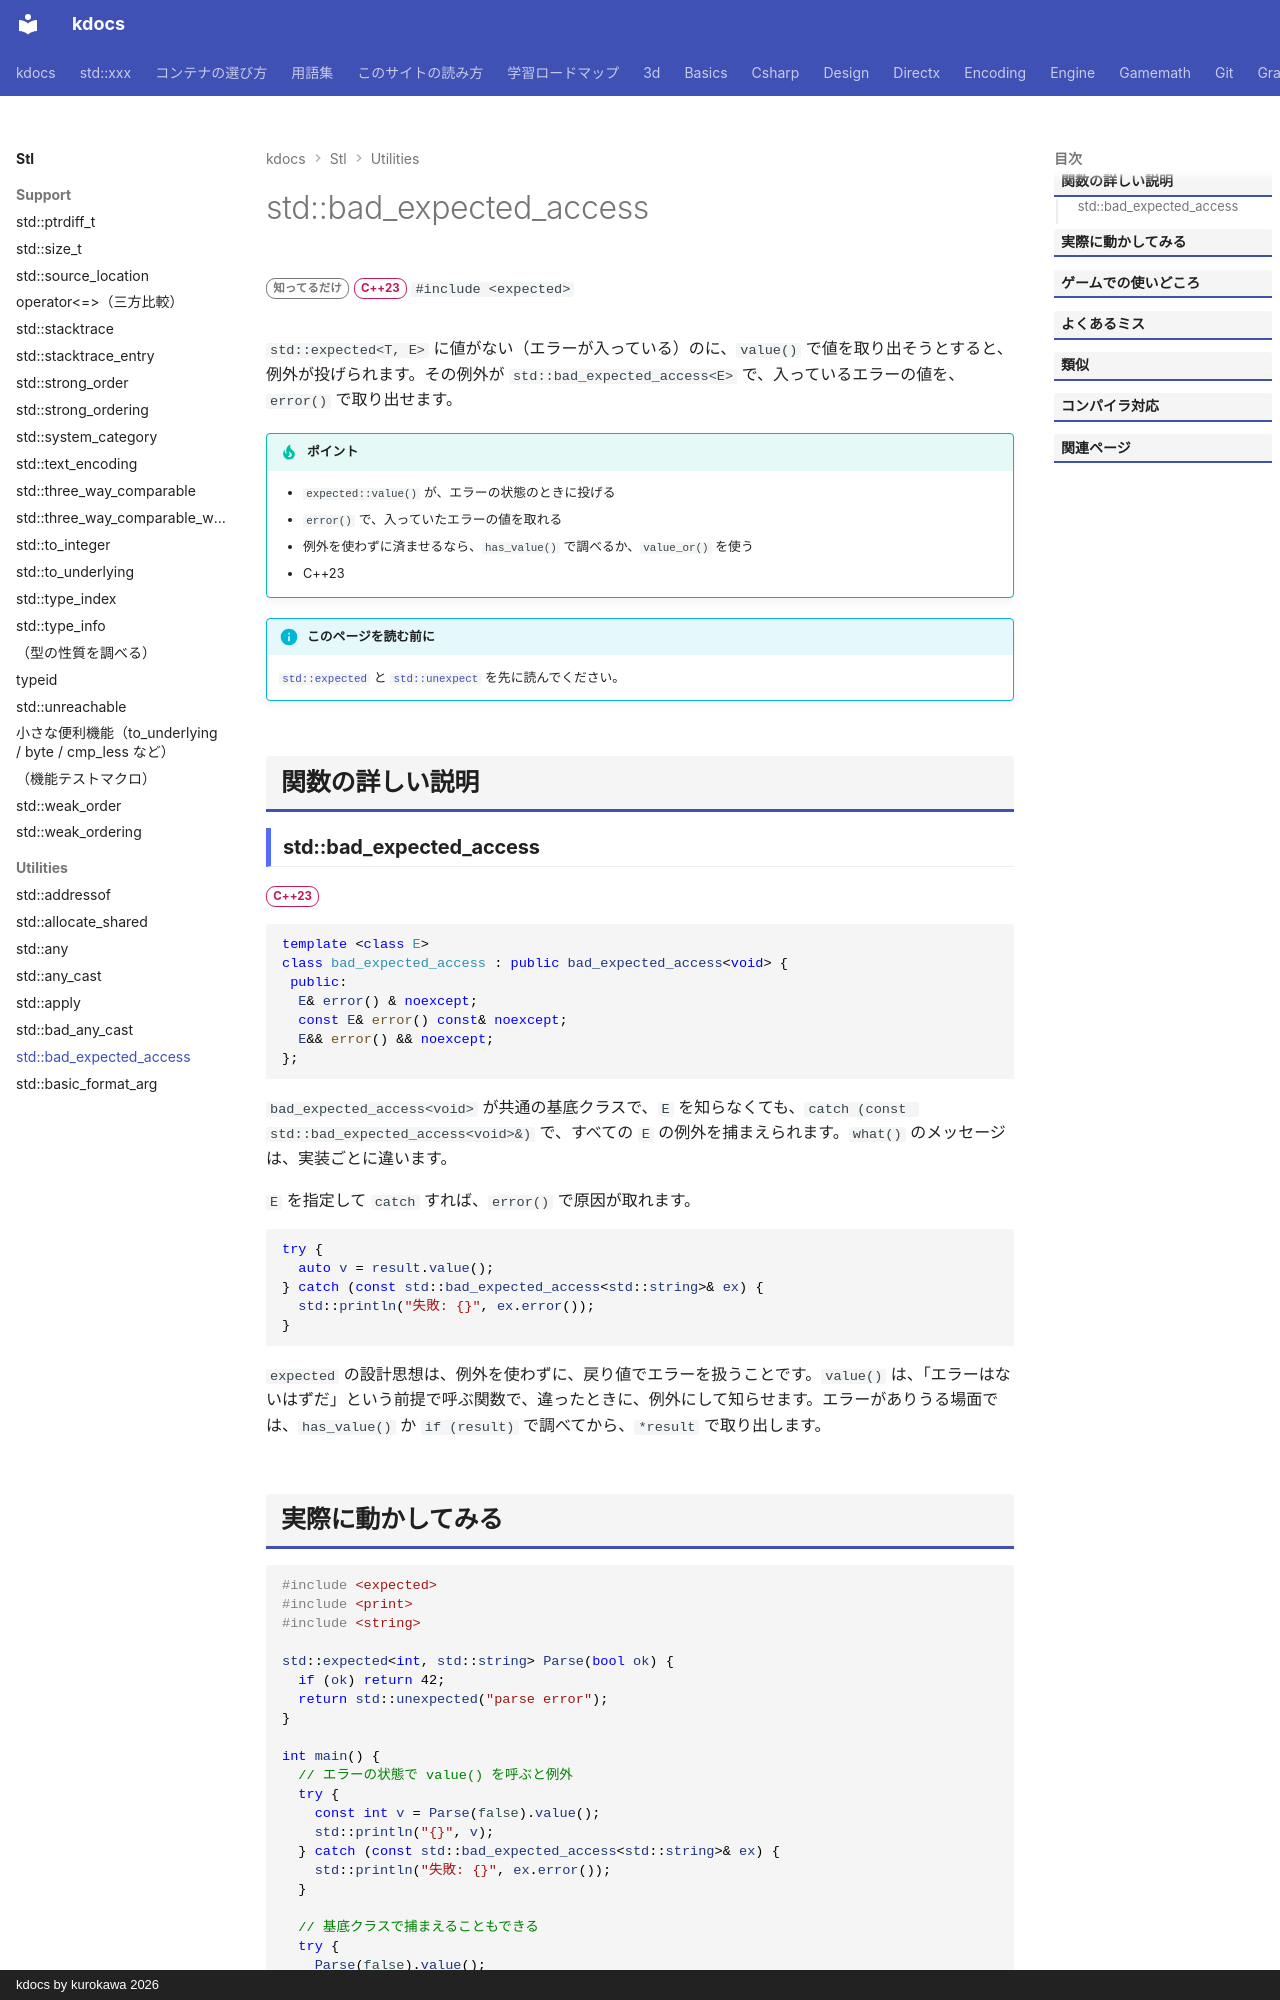

repository: qwzxdf/kdocs · page: stl/utilities/bad_expected_access/index.html · generator: mkdocs · copyright: kdocs by kurokawa 2026

---
title: std::bad_expected_access
summary: "エラーを持つ expected から value() で値を取り出したときの例外。"
order: 72
tags:
  - ユーティリティ
---

# std::bad_expected_access

<div class="page-badges" markdown>
<span class="rank rank-rare">知ってるだけ</span>
<span class="ver ver-23">C++23</span>
`#include <expected>`
</div>

`std::expected<T, E>` に値がない（エラーが入っている）のに、`value()` で値を取り出そうとすると、例外が投げられます。その例外が `std::bad_expected_access<E>` で、入っているエラーの値を、`error()` で取り出せます。

!!! tip "ポイント"
    - `expected::value()` が、エラーの状態のときに投げる
    - `error()` で、入っていたエラーの値を取れる
    - 例外を使わずに済ませるなら、`has_value()` で調べるか、`value_or()` を使う
    - C++23

!!! info "このページを読む前に"
    [`std::expected`](expected.md) と [`std::unexpect`](unexpect.md) を先に読んでください。

## 関数の詳しい説明

### std::bad_expected_access {#bad_expected_access}

<span class="ver ver-23">C++23</span>

```cpp
template <class E>
class bad_expected_access : public bad_expected_access<void> {
 public:
  E& error() & noexcept;
  const E& error() const& noexcept;
  E&& error() && noexcept;
};
```

`bad_expected_access<void>` が共通の基底クラスで、`E` を知らなくても、`catch (const std::bad_expected_access<void>&)` で、すべての `E` の例外を捕まえられます。`what()` のメッセージは、実装ごとに違います。

`E` を指定して `catch` すれば、`error()` で原因が取れます。

```cpp
try {
  auto v = result.value();
} catch (const std::bad_expected_access<std::string>& ex) {
  std::println("失敗: {}", ex.error());
}
```

`expected` の設計思想は、例外を使わずに、戻り値でエラーを扱うことです。`value()` は、「エラーはないはずだ」という前提で呼ぶ関数で、違ったときに、例外にして知らせます。エラーがありうる場面では、`has_value()` か `if (result)` で調べてから、`*result` で取り出します。
